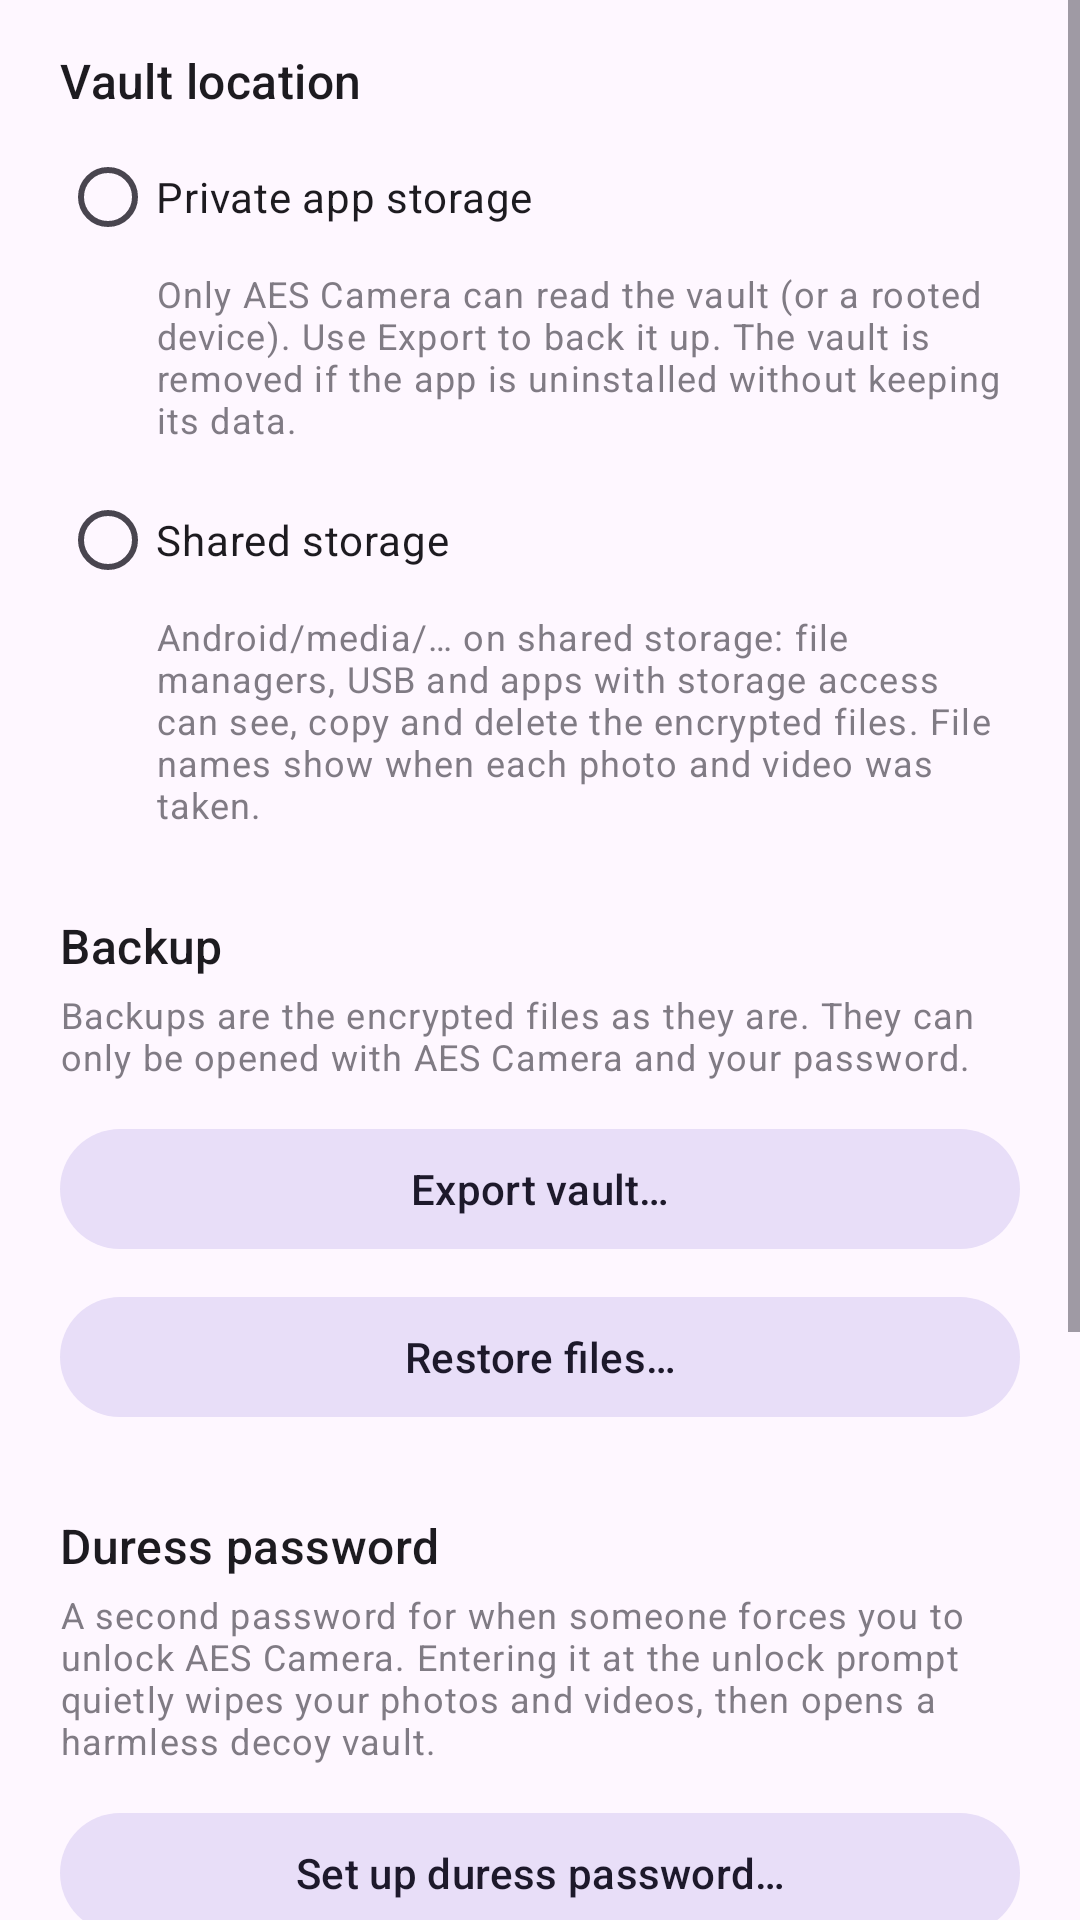

Produce the Android XML layout that renders to this screen, including the resource entries it uses.
<!-- AndroidManifest.xml: application theme Theme.AESCamera -->
<!-- res/layout/activity_settings.xml -->
<?xml version="1.0" encoding="utf-8"?>
<ScrollView xmlns:android="http://schemas.android.com/apk/res/android"
    xmlns:tools="http://schemas.android.com/tools"
    android:id="@+id/settingsScroll"
    android:layout_width="match_parent"
    android:layout_height="match_parent"
    android:clipToPadding="false"
    tools:context=".settings.SettingsActivity">

    <LinearLayout
        android:layout_width="match_parent"
        android:layout_height="wrap_content"
        android:orientation="vertical"
        android:paddingHorizontal="@dimen/settings_horizontal_padding"
        android:paddingBottom="24dp">

        <TextView
            android:layout_width="match_parent"
            android:layout_height="wrap_content"
            android:layout_marginTop="16dp"
            android:text="@string/settings_vault_location"
            android:textAppearance="?attr/textAppearanceTitleMedium" />

        <RadioGroup
            android:id="@+id/locationGroup"
            android:layout_width="match_parent"
            android:layout_height="wrap_content"
            android:layout_marginTop="4dp"
            android:orientation="vertical">

            <RadioButton
                android:id="@+id/locationPrivate"
                android:layout_width="match_parent"
                android:layout_height="wrap_content"
                android:paddingVertical="8dp"
                android:text="@string/settings_location_private" />

            <TextView
                android:layout_width="match_parent"
                android:layout_height="wrap_content"
                android:layout_marginStart="32dp"
                android:alpha="0.7"
                android:text="@string/settings_location_private_desc"
                android:textAppearance="?attr/textAppearanceBodySmall" />

            <RadioButton
                android:id="@+id/locationShared"
                android:layout_width="match_parent"
                android:layout_height="wrap_content"
                android:layout_marginTop="8dp"
                android:paddingVertical="8dp"
                android:text="@string/settings_location_shared" />

            <TextView
                android:layout_width="match_parent"
                android:layout_height="wrap_content"
                android:layout_marginStart="32dp"
                android:alpha="0.7"
                android:text="@string/settings_location_shared_desc"
                android:textAppearance="?attr/textAppearanceBodySmall" />
        </RadioGroup>

        <TextView
            android:layout_width="match_parent"
            android:layout_height="wrap_content"
            android:layout_marginTop="28dp"
            android:text="@string/settings_backup"
            android:textAppearance="?attr/textAppearanceTitleMedium" />

        <TextView
            android:layout_width="match_parent"
            android:layout_height="wrap_content"
            android:layout_marginTop="4dp"
            android:alpha="0.7"
            android:text="@string/settings_backup_note"
            android:textAppearance="?attr/textAppearanceBodySmall" />

        <com.google.android.material.button.MaterialButton
            android:id="@+id/exportButton"
            style="@style/Widget.Material3.Button.TonalButton"
            android:layout_width="match_parent"
            android:layout_height="wrap_content"
            android:layout_marginTop="12dp"
            android:text="@string/settings_export" />

        <com.google.android.material.button.MaterialButton
            android:id="@+id/restoreButton"
            style="@style/Widget.Material3.Button.TonalButton"
            android:layout_width="match_parent"
            android:layout_height="wrap_content"
            android:layout_marginTop="8dp"
            android:text="@string/settings_restore" />

        <TextView
            android:layout_width="match_parent"
            android:layout_height="wrap_content"
            android:layout_marginTop="28dp"
            android:text="@string/settings_duress"
            android:textAppearance="?attr/textAppearanceTitleMedium" />

        <TextView
            android:id="@+id/duressStatus"
            android:layout_width="match_parent"
            android:layout_height="wrap_content"
            android:layout_marginTop="4dp"
            android:alpha="0.7"
            android:text="@string/settings_duress_desc"
            android:textAppearance="?attr/textAppearanceBodySmall" />

        <com.google.android.material.button.MaterialButton
            android:id="@+id/duressSetupButton"
            style="@style/Widget.Material3.Button.TonalButton"
            android:layout_width="match_parent"
            android:layout_height="wrap_content"
            android:layout_marginTop="12dp"
            android:text="@string/settings_duress_setup" />

        <com.google.android.material.button.MaterialButton
            android:id="@+id/duressDecoyButton"
            style="@style/Widget.Material3.Button.TonalButton"
            android:layout_width="match_parent"
            android:layout_height="wrap_content"
            android:layout_marginTop="8dp"
            android:text="@string/settings_duress_decoy"
            android:visibility="gone" />

        <com.google.android.material.button.MaterialButton
            android:id="@+id/duressRemoveButton"
            style="@style/Widget.Material3.Button.TextButton"
            android:layout_width="match_parent"
            android:layout_height="wrap_content"
            android:layout_marginTop="4dp"
            android:text="@string/settings_duress_remove"
            android:visibility="gone" />

        <TextView
            android:layout_width="match_parent"
            android:layout_height="wrap_content"
            android:layout_marginTop="28dp"
            android:text="@string/settings_capture"
            android:textAppearance="?attr/textAppearanceTitleMedium" />

        <com.google.android.material.materialswitch.MaterialSwitch
            android:id="@+id/rapidCaptureSwitch"
            android:layout_width="match_parent"
            android:layout_height="wrap_content"
            android:layout_marginTop="4dp"
            android:paddingVertical="8dp"
            android:text="@string/settings_rapid_capture" />

        <TextView
            android:layout_width="match_parent"
            android:layout_height="wrap_content"
            android:alpha="0.7"
            android:text="@string/settings_rapid_capture_desc"
            android:textAppearance="?attr/textAppearanceBodySmall" />

        <com.google.android.material.materialswitch.MaterialSwitch
            android:id="@+id/showLastCaptureSwitch"
            android:layout_width="match_parent"
            android:layout_height="wrap_content"
            android:layout_marginTop="12dp"
            android:paddingVertical="8dp"
            android:text="@string/settings_show_last_capture" />

        <TextView
            android:layout_width="match_parent"
            android:layout_height="wrap_content"
            android:alpha="0.7"
            android:text="@string/settings_show_last_capture_desc"
            android:textAppearance="?attr/textAppearanceBodySmall" />

    </LinearLayout>
</ScrollView>
<!-- resources referenced by this layout -->
<resources>
  <dimen name="settings_horizontal_padding">20dp</dimen>
  <string name="settings_backup">Backup</string>
  <string name="settings_backup_note">Backups are the encrypted files as they are. They can only be opened with AES Camera and your password.</string>
  <string name="settings_capture">Capture</string>
  <string name="settings_duress">Duress password</string>
  <string name="settings_duress_decoy">Add decoy photos…</string>
  <string name="settings_duress_desc">A second password for when someone forces you to unlock AES Camera. Entering it at the unlock prompt quietly wipes your photos and videos, then opens a harmless decoy vault.</string>
  <string name="settings_duress_remove">Remove duress password</string>
  <string name="settings_duress_setup">Set up duress password…</string>
  <string name="settings_export">Export vault…</string>
  <string name="settings_location_private">Private app storage</string>
  <string name="settings_location_private_desc">Only AES Camera can read the vault (or a rooted device). Use Export to back it up. The vault is removed if the app is uninstalled without keeping its data.</string>
  <string name="settings_location_shared">Shared storage</string>
  <string name="settings_location_shared_desc">Android/media/… on shared storage: file managers, USB and apps with storage access can see, copy and delete the encrypted files. File names show when each photo and video was taken.</string>
  <string name="settings_rapid_capture">Rapid capture</string>
  <string name="settings_rapid_capture_desc">Keep the shutter active while earlier photos are still being encrypted and saved. Needs a device with enough memory for a few full-size photos at once.</string>
  <string name="settings_restore">Restore files…</string>
  <string name="settings_show_last_capture">Show last capture</string>
  <string name="settings_show_last_capture_desc">Show a preview of your latest photo or video on the camera screen\'s gallery button. Off by default, so nothing from the vault is visible on the camera screen.</string>
  <string name="settings_vault_location">Vault location</string>
  <style name="Theme.AESCamera" parent="Base.Theme.AESCamera" />
  <style name="Base.Theme.AESCamera" parent="Theme.Material3.DayNight">
          
          <item name="android:windowLightStatusBar">true</item>
          <item name="android:windowLightNavigationBar" tools:targetApi="27">true</item>
      </style>
</resources>
